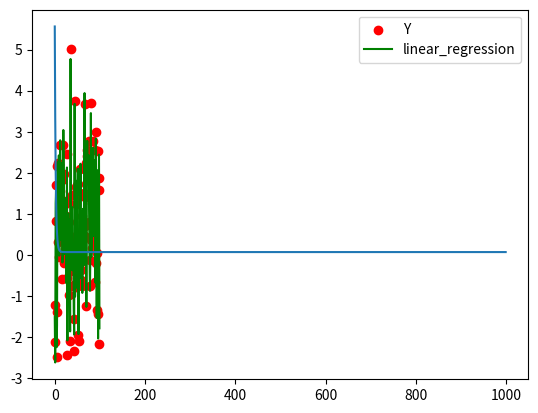

Write the Python code that produced this figure.
from typing import Callable, List, Tuple, Dict

import matplotlib.pyplot as plt
import numpy as np

# A Function takes in an ndarray as an argument and produces an ndarray
Array_Function = Callable[[np.ndarray], np.ndarray]

# A Chain is a list of functions
Chain = List[Array_Function]

def forward_linear_regression(
    X_batch: np.ndarray,
    y_batch: np.ndarray,
    weights: Dict[str, np.ndarray]
) -> Tuple[float, Dict[str, np.ndarray]]:
    assert X_batch.shape[0] == y_batch.shape[0]
    assert X_batch.shape[1] == weights["W"].shape[0]
    assert weights["B"].shape[0] == weights["B"].shape[1] == 1
    N = np.dot(X_batch, weights["W"])
    P = N + weights["B"]
    loss = np.mean((y_batch - P)**2)

    # save the information computed on the forward pass
    forward_info: Dict[str, np.ndarray] = {}
    forward_info['X'] = X_batch
    forward_info['N'] = N
    forward_info['P'] = P
    forward_info['y'] = y_batch
    return loss, forward_info


def loss_gradient(
    forward_info: Dict[str, np.ndarray],
    weights: Dict[str, np.ndarray]
) -> Dict[str, np.ndarray]:
    batch_size = forward_info["X"].shape[0]
    dLdP = -2 * (forward_info["y"] - forward_info["P"])
    dPdN = np.ones_like(forward_info["N"])
    dPdB = np.ones_like(weights["B"])
    dLdN = dLdP * dPdN
    dNdW = np.transpose(forward_info["X"], (1, 0))
    dLdW = np.dot(dNdW, dLdN)
    dLdB = (dLdP * dPdB).sum(axis=0)

    loss_gradient: Dict[str, np.ndarray] = {}
    loss_gradient["W"] = dLdW
    loss_gradient["B"] = dLdB
    return loss_gradient


def train(X, Y, learning_rate=0.001):
    w = np.random.randn(X.shape[1], 1)
    b = np.random.randn(1, 1)
    weights = {}
    weights["W"] = w
    weights["B"] = b
    losses = []
    for i in range(1000):
        loss, forward_info = forward_linear_regression(X, Y, weights)
        losses.append(loss)
        if loss < 0.0001:
            break
        loss_grads = loss_gradient(forward_info, weights)
        for key in weights.keys():
            weights[key] -= learning_rate * loss_grads[key]

    print("It took {} steps and loss {}".format(i, loss))
    return weights, losses


def predict(
    X: np.ndarray,
    weights: Dict[str, np.ndarray]
) -> np.ndarray:
    N = np.dot(X, weights["W"])
    return N + weights["B"]


def mae(preds: np.array, actuals: np.array) -> float:
    "Compute mean absolute error"
    return np.mean(np.abs(preds - actuals))


def rmse(preds: np.array, actuals: np.array) -> float:
    "Compute root mean squared error"
    return np.sqrt(np.mean((preds - actuals)**2))


def main():
    # X = np.arange(-1, 1, 0.01).reshape(-1, 1)
    X = np.random.randn(100, 5)
    # Y = X**2 + 2*X + np.random.random()
    # Y = np.cos(X)
    Y = np.dot(X, np.random.random((5, 1))) + np.random.random((100, 1))
    weights, losses = train(X, Y)
    Yp = predict(X, weights)

    plt.scatter(range(Y.shape[0]), Y.flatten(), c='r', label="Y")
    plt.plot(range(Y.shape[0]), Yp.flatten(), c='g', label="linear_regression")
    plt.legend()
    plt.show()

    plt.plot(range(len(losses)), losses)
    plt.show()

    print("Mean absolute error:", mae(Yp, Y))
    print("Root mean squared error:", rmse(Yp, Y))
    print("Average distance:", rmse(Yp, Y) / Y.mean())

if __name__ == "__main__":
    main()